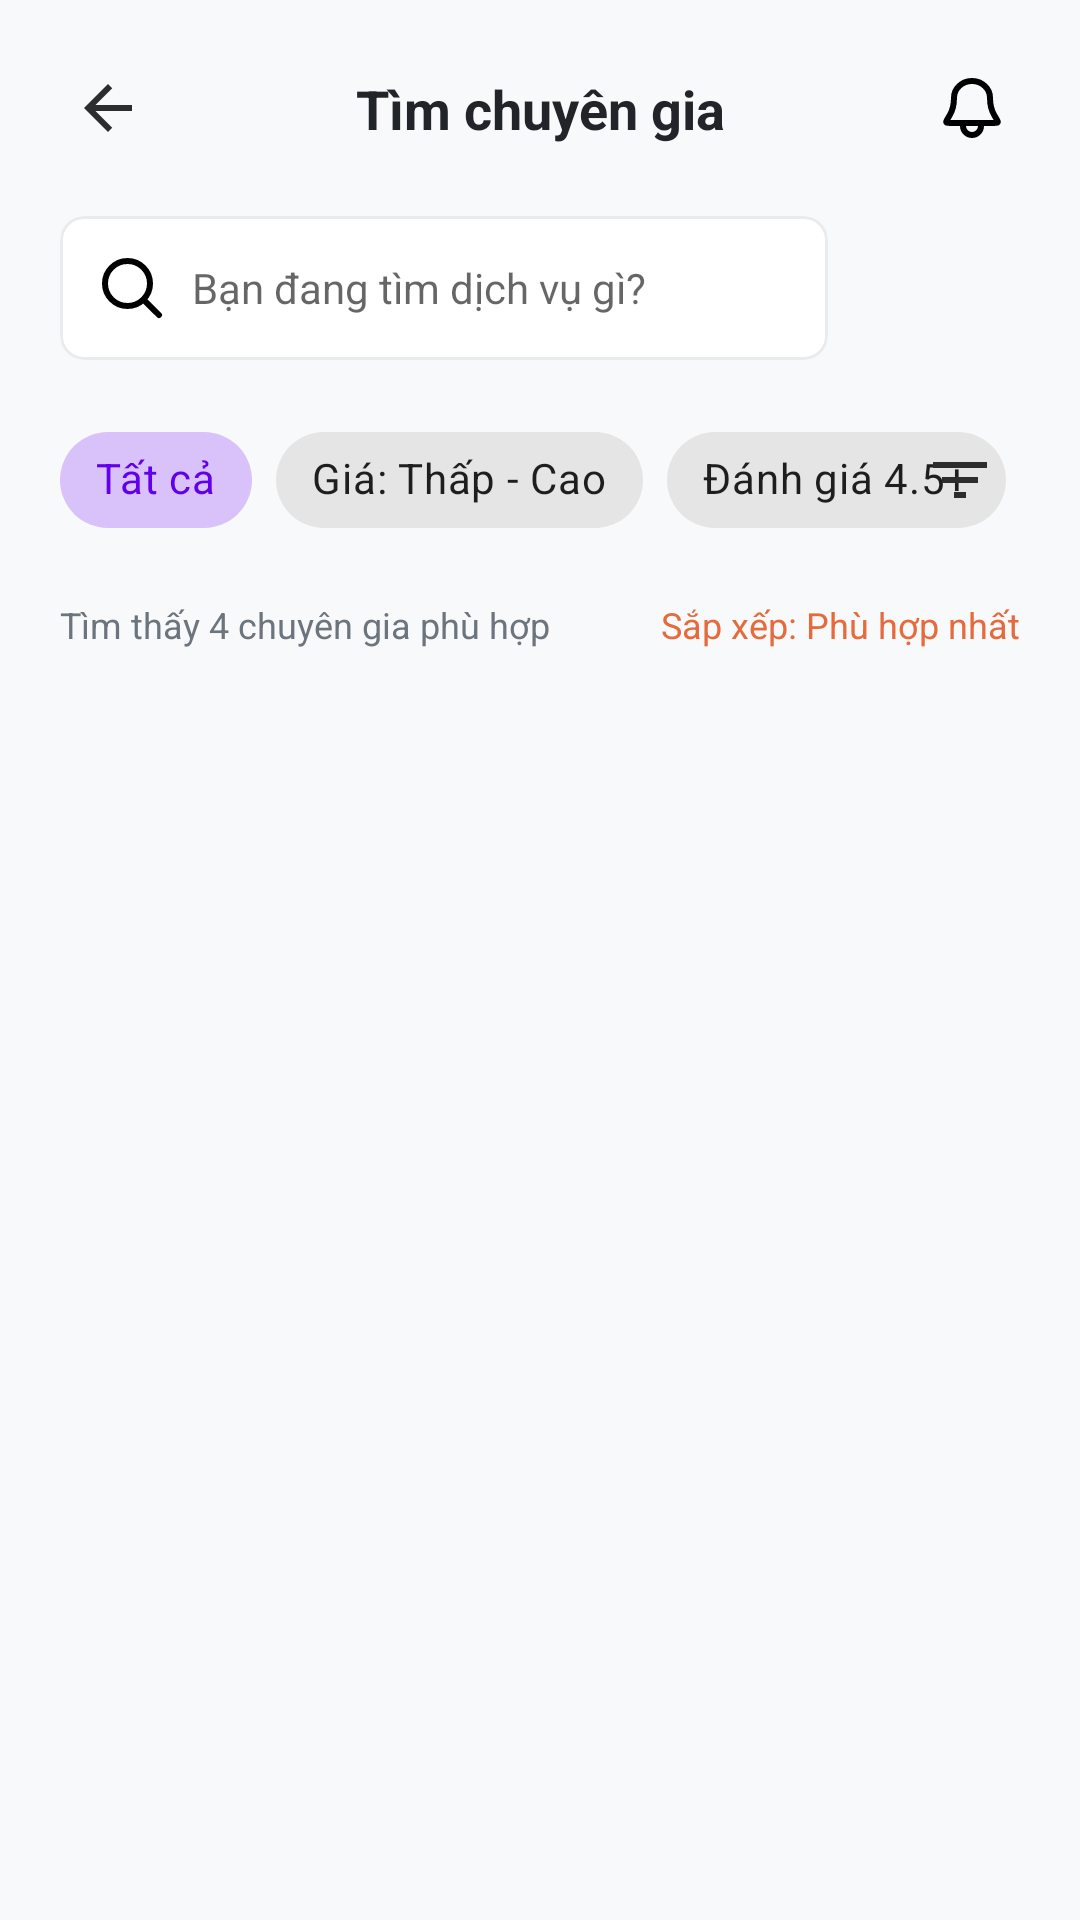

Write the Android layout XML for this screen, with the resource values it uses.
<!-- AndroidManifest.xml: application theme Theme.HCMUS_QuickHelper -->
<!-- res/layout/service_list_activity.xml -->
<?xml version="1.0" encoding="utf-8"?>
<androidx.constraintlayout.widget.ConstraintLayout xmlns:android="http://schemas.android.com/apk/res/android"
    xmlns:app="http://schemas.android.com/apk/res-auto"
    xmlns:tools="http://schemas.android.com/tools"
    android:layout_width="match_parent"
    android:layout_height="match_parent"
    android:background="#F8F9FA">

    <ImageView
        android:id="@+id/btnBack"
        android:layout_width="40dp"
        android:layout_height="40dp"
        android:layout_marginStart="16dp"
        android:layout_marginTop="16dp"
        android:padding="8dp"
        android:src="@drawable/ic_back"
        app:layout_constraintStart_toStartOf="parent"
        app:layout_constraintTop_toTopOf="parent" />

    <TextView
        android:id="@+id/tvTitle"
        android:layout_width="wrap_content"
        android:layout_height="wrap_content"
        android:text="Tìm chuyên gia"
        android:textColor="#212529"
        android:textSize="18sp"
        android:textStyle="bold"
        app:layout_constraintBottom_toBottomOf="@id/btnBack"
        app:layout_constraintEnd_toEndOf="parent"
        app:layout_constraintStart_toStartOf="parent"
        app:layout_constraintTop_toTopOf="@id/btnBack" />

    <ImageView
        android:id="@+id/btnNotification"
        android:layout_width="40dp"
        android:layout_height="40dp"
        android:layout_marginEnd="16dp"
        android:padding="8dp"
        android:src="@drawable/ic_bell"
        app:layout_constraintBottom_toBottomOf="@id/btnBack"
        app:layout_constraintEnd_toEndOf="parent"
        app:layout_constraintTop_toTopOf="@id/btnBack" />

    <com.google.android.material.card.MaterialCardView
        android:id="@+id/cvSearch"
        android:layout_width="0dp"
        android:layout_height="48dp"
        android:layout_marginHorizontal="20dp"
        android:layout_marginTop="16dp"
        app:cardCornerRadius="8dp"
        app:cardElevation="0dp"
        app:strokeColor="#E9ECEF"
        app:strokeWidth="1dp"
        app:layout_constraintEnd_toStartOf="@id/btnAdvancedFilter"
        app:layout_constraintStart_toStartOf="parent"
        app:layout_constraintTop_toBottomOf="@id/btnBack">

        <EditText
            android:id="@+id/etSearch"
            android:layout_width="match_parent"
            android:layout_height="match_parent"
            android:background="@null"
            android:drawableStart="@drawable/ic_search"
            android:drawablePadding="8dp"
            android:hint="Bạn đang tìm dịch vụ gì?"
            android:paddingHorizontal="12dp"
            android:textSize="14sp"
            android:inputType="text"
            android:maxLines="1"/>
    </com.google.android.material.card.MaterialCardView>


    <HorizontalScrollView
        android:id="@+id/svFilters"
        android:layout_width="match_parent"
        android:layout_height="wrap_content"
        android:layout_marginTop="16dp"
        android:clipToPadding="false"
        android:paddingHorizontal="20dp"
        android:scrollbars="none"
        app:layout_constraintTop_toBottomOf="@id/cvSearch">

        <com.google.android.material.chip.ChipGroup
            android:id="@+id/chipGroupFilter"
            android:layout_width="wrap_content"
            android:layout_height="wrap_content"
            app:singleLine="true"
            app:singleSelection="true">

            <com.google.android.material.chip.Chip
                android:id="@+id/chipAll"
                style="@style/Widget.MaterialComponents.Chip.Choice"
                android:layout_width="wrap_content"
                android:layout_height="wrap_content"
                android:checked="true"
                android:text="Tất cả" />

            <com.google.android.material.chip.Chip
                android:id="@+id/chipPrice"
                style="@style/Widget.MaterialComponents.Chip.Choice"
                android:layout_width="wrap_content"
                android:layout_height="wrap_content"
                android:text="Giá: Thấp - Cao" />

            <com.google.android.material.chip.Chip
                android:id="@+id/chipRating"
                style="@style/Widget.MaterialComponents.Chip.Choice"
                android:layout_width="wrap_content"
                android:layout_height="wrap_content"
                android:text="Đánh giá 4.5+" />
        </com.google.android.material.chip.ChipGroup>
    </HorizontalScrollView>
    <ImageView
        android:id="@+id/btnAdvancedFilter"
        android:layout_width="48dp"
        android:layout_height="48dp"
        android:layout_marginEnd="16dp"
        android:background="?attr/selectableItemBackgroundBorderless"
        android:padding="12dp"
        android:src="@drawable/ic_filter"
        app:layout_constraintBottom_toBottomOf="@id/svFilters"
        app:layout_constraintEnd_toEndOf="parent"
        app:layout_constraintTop_toTopOf="@id/svFilters" />

    <TextView
        android:id="@+id/tvResultCount"
        android:layout_width="wrap_content"
        android:layout_height="wrap_content"
        android:layout_marginStart="20dp"
        android:layout_marginTop="16dp"
        android:text="Tìm thấy 4 chuyên gia phù hợp"
        android:textColor="#6C757D"
        android:textSize="12sp"
        app:layout_constraintStart_toStartOf="parent"
        app:layout_constraintTop_toBottomOf="@id/svFilters" />

    <TextView
        android:id="@+id/tvSort"
        android:layout_width="wrap_content"
        android:layout_height="wrap_content"
        android:layout_marginEnd="20dp"
        android:text="Sắp xếp: Phù hợp nhất"
        android:textColor="#E56B3D"
        android:textSize="12sp"
        app:layout_constraintBottom_toBottomOf="@id/tvResultCount"
        app:layout_constraintEnd_toEndOf="parent"
        app:layout_constraintTop_toTopOf="@id/tvResultCount" />

    <androidx.recyclerview.widget.RecyclerView
        android:id="@+id/rvExperts"
        android:layout_width="0dp"
        android:layout_height="0dp"
        android:layout_marginTop="12dp"
        android:clipToPadding="false"
        android:paddingBottom="24dp"
        app:layoutManager="androidx.recyclerview.widget.LinearLayoutManager"
        app:layout_constraintBottom_toBottomOf="parent"
        app:layout_constraintEnd_toEndOf="parent"
        app:layout_constraintStart_toStartOf="parent"
        app:layout_constraintTop_toBottomOf="@id/tvResultCount"
        tools:listitem="@layout/item_expert_fservicelist" />

</androidx.constraintlayout.widget.ConstraintLayout>
<!-- res/layout/item_expert_fservicelist.xml (included above) -->
<?xml version="1.0" encoding="utf-8"?>
<com.google.android.material.card.MaterialCardView xmlns:android="http://schemas.android.com/apk/res/android"
    xmlns:app="http://schemas.android.com/apk/res-auto"
    xmlns:tools="http://schemas.android.com/tools"
    android:layout_width="match_parent"
    android:layout_height="wrap_content"
    android:layout_marginHorizontal="20dp"
    android:layout_marginBottom="16dp"
    app:cardCornerRadius="12dp"
    app:cardElevation="2dp"
    app:strokeColor="#E9ECEF"
    app:strokeWidth="1dp">

    <androidx.constraintlayout.widget.ConstraintLayout
        android:layout_width="match_parent"
        android:layout_height="wrap_content"
        android:padding="16dp">

        <com.google.android.material.imageview.ShapeableImageView
            android:id="@+id/ivAvatar"
            android:layout_width="64dp"
            android:layout_height="64dp"
            android:scaleType="centerCrop"
            app:layout_constraintStart_toStartOf="parent"
            app:layout_constraintTop_toTopOf="parent"
            tools:srcCompat="@drawable/default_avt" />

        <ImageView
            android:id="@+id/ivOnlineStatus"
            android:layout_width="14dp"
            android:layout_height="14dp"
            android:src="@drawable/bg_circle_green"
            app:layout_constraintBottom_toBottomOf="@id/ivAvatar"
            app:layout_constraintEnd_toEndOf="@id/ivAvatar" />

        <TextView
            android:id="@+id/tvExpertName"
            android:layout_width="wrap_content"
            android:layout_height="wrap_content"
            android:layout_marginStart="16dp"
            android:textColor="#212529"
            android:textSize="16sp"
            android:textStyle="bold"
            app:layout_constraintStart_toEndOf="@id/ivAvatar"
            app:layout_constraintTop_toTopOf="@id/ivAvatar"
            tools:text="Nguyễn Thị Hoa" />

        <TextView
            android:id="@+id/tvRating"
            android:layout_width="wrap_content"
            android:layout_height="wrap_content"
            android:drawableStart="@drawable/ic_star"
            android:drawablePadding="4dp"
            android:textColor="#212529"
            android:textSize="14sp"
            android:textStyle="bold"
            app:layout_constraintEnd_toEndOf="parent"
            app:layout_constraintTop_toTopOf="@id/tvExpertName"
            app:layout_constraintBottom_toBottomOf="@id/tvExpertName"
            tools:text="4.9" />

        <TextView
            android:id="@+id/tvSkills"
            android:layout_width="0dp"
            android:layout_height="wrap_content"
            android:layout_marginTop="4dp"
            android:layout_marginEnd="16dp"
            android:textColor="#495057"
            android:textSize="12sp"
            app:layout_constraintEnd_toEndOf="parent"
            app:layout_constraintStart_toStartOf="@id/tvExpertName"
            app:layout_constraintTop_toBottomOf="@id/tvExpertName"
            tools:text="Dọn dẹp nhà • Nấu ăn" />

        <TextView
            android:id="@+id/tvPrice"
            android:layout_width="wrap_content"
            android:layout_height="wrap_content"
            android:layout_marginTop="16dp"
            android:textColor="#E56B3D"
            android:textSize="16sp"
            android:textStyle="bold"
            app:layout_constraintBottom_toBottomOf="parent"
            app:layout_constraintStart_toStartOf="@id/tvExpertName"
            app:layout_constraintTop_toBottomOf="@id/tvSkills"
            tools:text="80.000đ/giờ" />

        <com.google.android.material.button.MaterialButton
            android:id="@+id/btnBook"
            android:layout_width="wrap_content"
            android:layout_height="wrap_content"
            android:backgroundTint="#E56B3D"
            android:minHeight="40dp"
            android:text="Đặt"
            android:textAllCaps="false"
            app:cornerRadius="8dp"
            app:layout_constraintBottom_toBottomOf="parent"
            app:layout_constraintEnd_toEndOf="parent" />

    </androidx.constraintlayout.widget.ConstraintLayout>
</com.google.android.material.card.MaterialCardView>
<!-- resources referenced by this layout -->
<resources>
  <!-- drawable bg_circle_green (drawable) -->
  <?xml version="1.0" encoding="utf-8"?>
  <shape xmlns:android="http://schemas.android.com/apk/res/android"
      android:shape="oval">
      <solid android:color="#5CB85C"/>
  </shape>
  <!-- drawable default_avt: png bitmap (drawable, 15289 bytes) -->
  <!-- drawable ic_back (drawable) -->
  <vector xmlns:android="http://schemas.android.com/apk/res/android"
      android:width="24dp"
      android:height="24dp"
      android:viewportWidth="24"
      android:viewportHeight="24"
      android:tint="#2D2D2D">
      <path
          android:fillColor="@android:color/white"
          android:pathData="M20,11H7.83l5.59,-5.59L12,4l-8,8 8,8 1.41,-1.41L7.83,13H20v-2z"/>
  </vector>
  <!-- drawable ic_bell (drawable) -->
  <vector xmlns:android="http://schemas.android.com/apk/res/android" android:height="24dp" android:viewportHeight="24" android:viewportWidth="24" android:width="24dp">
  
      <path android:fillColor="#00000000" android:pathData="M9.002,17H5.606C4.348,17 3.719,17 3.586,16.902C3.438,16.792 3.401,16.728 3.385,16.544C3.371,16.38 3.756,15.749 4.528,14.487C5.324,13.184 6,11.286 6,8.6C6,7.115 6.632,5.69 7.758,4.64C8.883,3.59 10.409,3 12,3C13.592,3 15.118,3.59 16.243,4.64C17.368,5.69 18,7.115 18,8.6C18,11.286 18.677,13.184 19.473,14.487C20.244,15.749 20.63,16.38 20.615,16.544C20.599,16.728 20.563,16.792 20.414,16.902C20.282,17 19.653,17 18.394,17H15M9.002,17L9,18C9,19.657 10.344,21 12,21C13.657,21 15,19.657 15,18V17M9.002,17H15" android:strokeColor="#000000" android:strokeLineCap="round" android:strokeLineJoin="round" android:strokeWidth="2"/>
  
  </vector>
  <!-- drawable ic_filter (drawable) -->
  <vector xmlns:android="http://schemas.android.com/apk/res/android"
      android:width="24dp"
      android:height="24dp"
      android:viewportWidth="24"
      android:viewportHeight="24"
      android:tint="#2D2D2D">
      <path
          android:fillColor="@android:color/white"
          android:pathData="M10,18h4v-2h-4v2zM3,6v2h18V6H3zM6,13h12v-2H6v2z"/>
  </vector>
  <!-- drawable ic_search (drawable) -->
  <vector xmlns:android="http://schemas.android.com/apk/res/android" android:height="24dp" android:viewportHeight="24" android:viewportWidth="24" android:width="24dp">
  
      <path android:fillColor="#00000000" android:pathData="M15.795,15.811L21,21M18,10.5C18,14.642 14.642,18 10.5,18C6.358,18 3,14.642 3,10.5C3,6.358 6.358,3 10.5,3C14.642,3 18,6.358 18,10.5Z" android:strokeColor="#000000" android:strokeLineCap="round" android:strokeLineJoin="round" android:strokeWidth="2"/>
  
  </vector>
  <style name="Theme.HCMUS_QuickHelper" parent="Theme.MaterialComponents.DayNight.DarkActionBar">
          
          <item name="colorPrimary">@color/purple_500</item>
          <item name="colorPrimaryVariant">@color/purple_700</item>
          <item name="colorOnPrimary">@color/white</item>
          
          <item name="colorSecondary">@color/teal_200</item>
          <item name="colorSecondaryVariant">@color/teal_700</item>
          <item name="colorOnSecondary">@color/black</item>
          
          <item name="android:statusBarColor">?attr/colorPrimaryVariant</item>
          
      </style>
  <color name="white">#FFFFFFFF</color>
  <color name="black">#FF000000</color>
  <!-- not gathered from this repository: default colours our renderer supplied (Android Studio template values) -->
  <color name="purple_500">#FF6200EE</color>
  <color name="purple_700">#FF3700B3</color>
  <color name="teal_200">#FF03DAC5</color>
  <color name="teal_700">#FF018786</color>
</resources>
